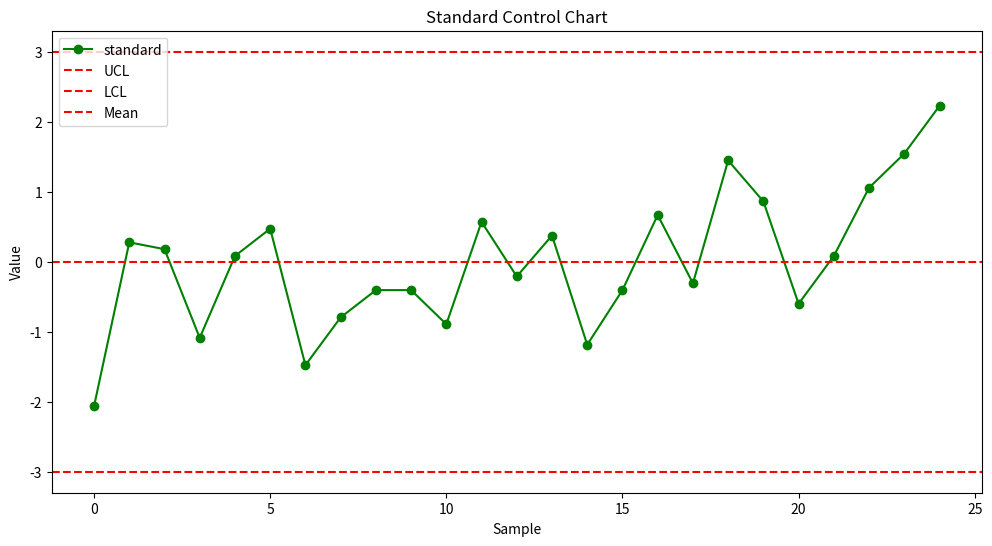
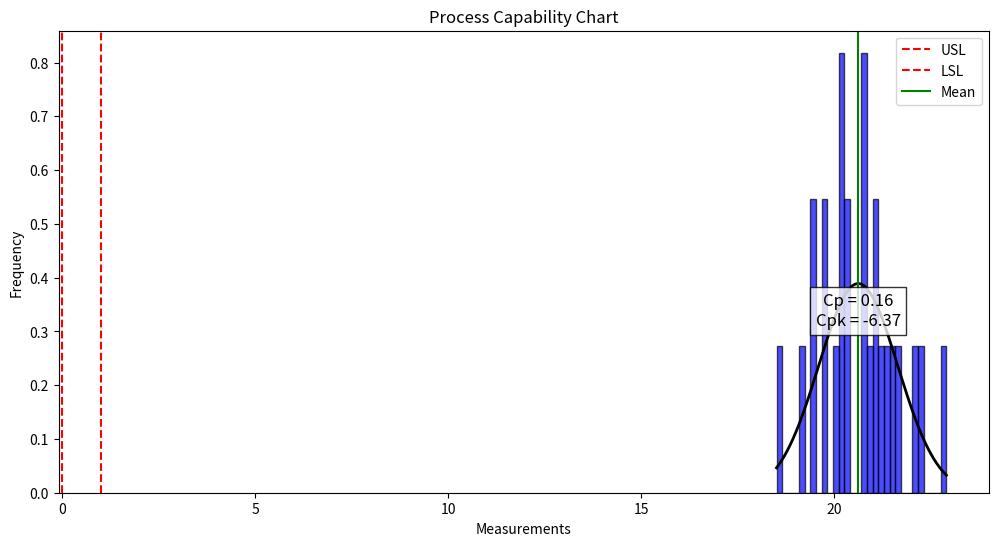
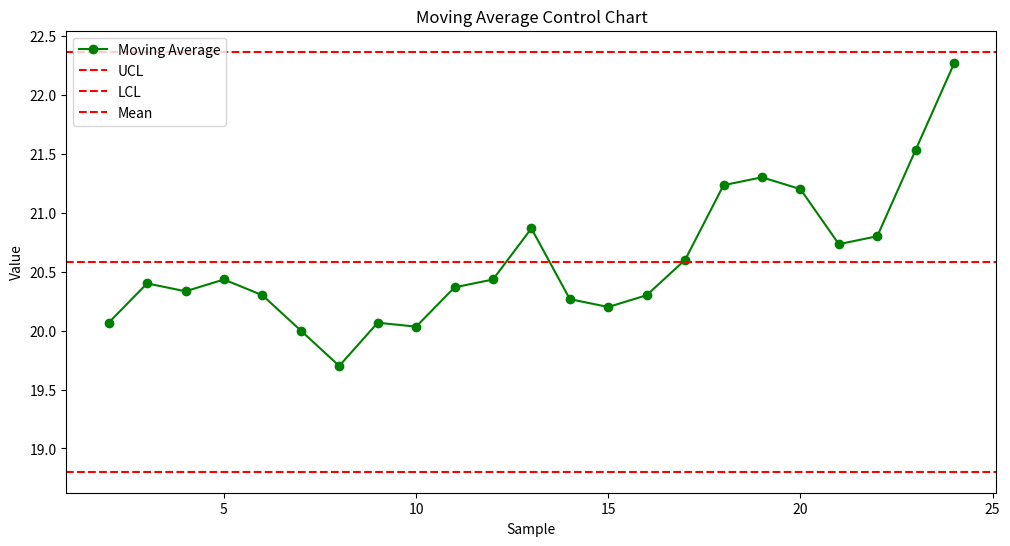
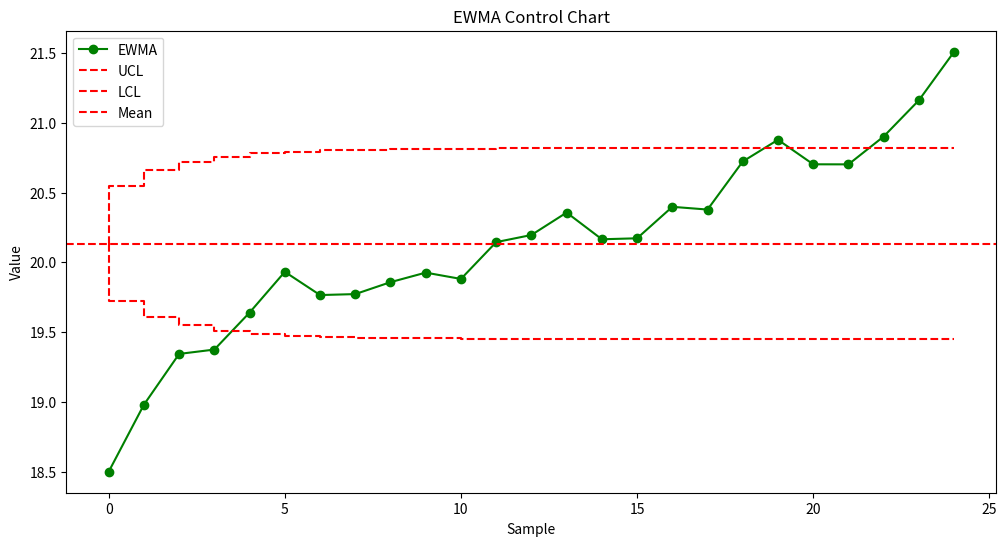
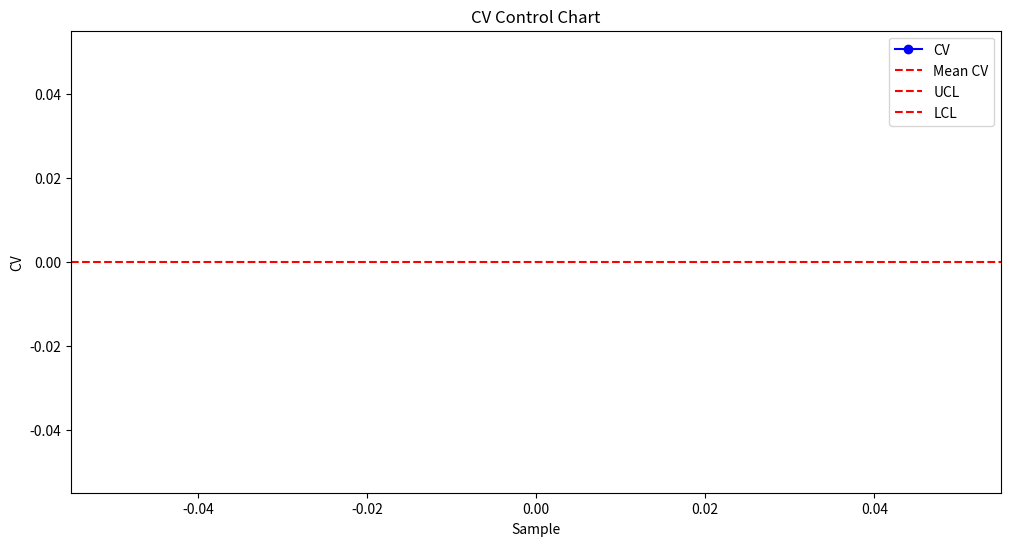
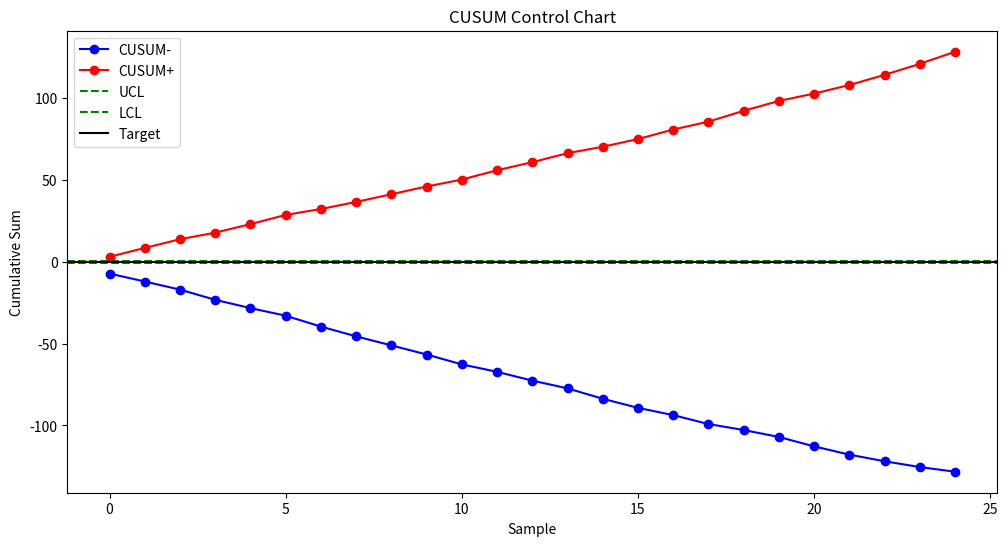
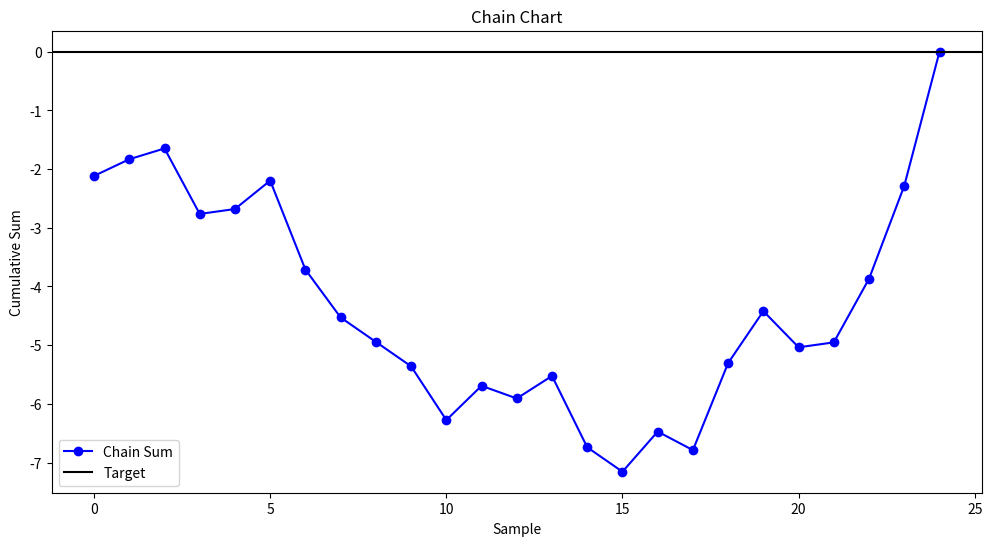

Recreate these plots in Python, in order.
import math
import pandas as pd
import numpy as np
import scipy.stats as stats
import matplotlib.pyplot as plt
from scipy.integrate import quad
from scipy.stats import norm

class ProcessCapability:
    def __init__(self, data,num_groups):
        self.data = data
        self.mean = np.mean(data)
        self.std_dev = np.std(data,ddof=1)
        self.num_groups=num_groups

    def calculate_cpk(self, USL=None, LSL=None, method='s/c4', num_groups=1):
        """
        计算 Cpk 值
        :param USL: float，上规格限
        :param LSL: float，下规格限
        :param method: str，方差计算方法，'r/d2' 或 's/c4' 
        :param num_groups: int，将数据样本分成的组数（默认为 1）
        :return: dict，包含计算结果
        """
        n = len(self.data)
        group_size = n // self.num_groups

        if group_size == 0:
            raise ValueError("num_groups 太多，导致每组数据样本数不足")

        # 将数据分组
        grouped_data = [self.data[i:i + group_size] for i in range(0, n, group_size)]

        if method == 'r/d2':
            d2 = stats.norm.ppf((1 + (1 - 1 / group_size)) / 2)  # d2 修正因子
            group_std_devs = [(g.max() - g.min()) / d2 for g in grouped_data]
            avg_std_dev = np.mean(group_std_devs)
        elif method == 's/c4':
            c4 = (4 * group_size - 4) / (4 * group_size - 3)  # c4 修正因子
            group_std_devs = [g.std(ddof=1) / c4 for g in grouped_data]
            avg_std_dev = np.mean(group_std_devs)
        else:
            raise ValueError("method 必须是 'r/d2' 或 's/c4'")


        calculations = {
            'n': n,
            'mean': self.mean,
            'std_dev': self.std_dev,
            'avg_std_dev': avg_std_dev,
        }

        if LSL is not None:
            proportion_below_lsl = norm.cdf(LSL, loc=self.mean, scale=self.std_dev)
            ppm_low = proportion_below_lsl * 1e6
            cpl = (self.mean - LSL) / (3 * avg_std_dev)
            ppl = (self.mean - LSL) / (3 * self.std_dev)
            calculations.update({
                'LSL': LSL,
                'ppm_low': ppm_low,
                'cpl': cpl,
                'ppl': ppl,
            })

        if USL is not None:
            proportion_above_usl = 1 - norm.cdf(USL, loc=self.mean, scale=self.std_dev)
            ppm_up = proportion_above_usl * 1e6
            cpu = (USL - self.mean) / (3 * avg_std_dev)
            ppu = (USL - self.mean) / (3 * self.std_dev)
            calculations.update({
                'USL': USL,
                'ppm_up': ppm_up,
                'cpu': cpu,
                'ppu': ppu,
            })

        if USL is not None and LSL is not None:
            cp = (USL - LSL) / (6 * avg_std_dev)
            pp = (USL - LSL) / (6 * self.std_dev)
            cpk = min(cpu, cpl)
            ppk = min(ppu, ppl)
            ca = (self.mean-(USL+LSL)/2)/((USL-LSL)/2)
            calculations.update({
                'cp': cp,
                'pp': pp,
                'cpk': cpk,
                'ppk': ppk,
                'ca':ca,
            })

        return calculations
    
    
   
    def plot_xr_chart(self):
        df = pd.DataFrame({'data': self.data})
        n = len(self.data)
        sample_size = n // self.num_groups
        # 将数据划分为样本
        samples = [data[i:i + sample_size] for i in range(0, len(data), sample_size)]

        # 计算每个样本的均值和极差
        x_bars = [np.mean(sample) for sample in samples]
        r_values = [np.max(sample) - np.min(sample) for sample in samples]

        # 计算均值和平均极差
        x_bar = np.mean(x_bars)
        r_bar = np.mean(r_values)

        # 控制常数
        A2 = {
            2: 1.880, 3: 1.023, 4: 0.729, 5: 0.577, 6: 0.483,
            7: 0.419, 8: 0.373, 9: 0.337, 10: 0.308, 11: 0.286, 12: 0.266,
            13: 0.249, 14: 0.235, 15: 0.223, 16: 0.213, 17: 0.204, 18: 0.196,
            19: 0.189, 20: 0.182, 21: 0.176, 22: 0.171, 23: 0.166, 24: 0.161,
            25: 0.157, 26: 0.153, 27: 0.149, 28: 0.146, 29: 0.143, 30: 0.140,
            31: 0.137, 32: 0.134, 33: 0.132, 34: 0.129, 35: 0.127, 36: 0.125,
            37: 0.123, 38: 0.121, 39: 0.120, 40: 0.118
        }.get(sample_size)  # 默认适用于样本量为5

        D3 = {
            2: 0, 3: 0, 4: 0, 5: 0, 6: 0.076, 7: 0.136, 8: 0.184, 9: 0.223, 10: 0.256,
            11: 0.278, 12: 0.295, 13: 0.311, 14: 0.325, 15: 0.338, 16: 0.350, 17: 0.361,
            18: 0.370, 19: 0.379, 20: 0.386, 21: 0.393, 22: 0.399, 23: 0.405, 24: 0.410,
            25: 0.415, 26: 0.419, 27: 0.423, 28: 0.427, 29: 0.430, 30: 0.433, 31: 0.436,
            32: 0.439, 33: 0.442, 34: 0.444, 35: 0.446, 36: 0.448, 37: 0.450, 38: 0.452,
            39: 0.453, 40: 0.455
        }.get(sample_size)  

        D4 = {
            2: 3.267, 3: 2.574, 4: 2.282, 5: 2.114, 6: 2.004, 7: 1.924, 8: 1.864, 
            9: 1.816, 10: 1.777, 11: 1.746, 12: 1.718, 13: 1.694, 14: 1.672, 
            15: 1.652, 16: 1.634, 17: 1.618, 18: 1.604, 19: 1.591, 20: 1.579, 
            21: 1.568, 22: 1.558, 23: 1.549, 24: 1.541, 25: 1.534, 26: 1.527, 
            27: 1.521, 28: 1.516, 29: 1.511, 30: 1.507, 31: 1.503, 32: 1.500, 
            33: 1.497, 34: 1.495, 35: 1.493, 36: 1.491, 37: 1.490, 38: 1.489, 
            39: 1.488, 40: 1.488
        }.get(sample_size)  

        # 计算控制界限
        UCLx = x_bar + A2 * r_bar
        LCLx = x_bar - A2 * r_bar
        UCLr = D4 * r_bar
        LCLr = D3 * r_bar
        calculations = {
            'x_bar': x_bar,
            'r_bar': r_bar,
            'mean': self.mean,
            'std_dev': self.std_dev,
            'UCLx': UCLx,
            'LCLr': LCLr,
        }

        # 绘制 X-bar 图
        plt.figure(figsize=(14, 7))
        plt.subplot(2, 1, 1)
        plt.plot(x_bars, marker='o', linestyle='-')
        plt.axhline(x_bar, color='r', linestyle='--', label='Center Line (X-bar)')
        plt.axhline(UCLx, color='g', linestyle='--', label='UCL (X-bar)')
        plt.axhline(LCLx, color='b', linestyle='--', label='LCL (X-bar)')
        plt.title('X-bar Chart')
        plt.xlabel('Sample')
        plt.ylabel('X-bar')
        plt.legend()

        # 绘制 R 图
        plt.subplot(2, 1, 2)
        plt.plot(r_values, marker='o', linestyle='-')
        plt.axhline(r_bar, color='r', linestyle='--', label='Center Line (R)')
        plt.axhline(UCLr, color='g', linestyle='--', label='UCL (R)')
        plt.axhline(LCLr, color='b', linestyle='--', label='LCL (R)')
        plt.title('R Chart')
        plt.xlabel('Sample')
        plt.ylabel('Range')
        plt.legend()

        plt.tight_layout()
        plt.show()
        return calculations
        

    def plot_xs_chart(self):
        n = len(self.data)
        df = pd.DataFrame({'data': self.data})
        group_size = n // self.num_groups

        if group_size == 0:
            raise ValueError("num_groups 太多，导致每组数据样本数不足")

        # 将数据分组
        grouped_data = [self.data[i:i + group_size] for i in range(0, n, group_size)]
        sample_size = n // self.num_groups
        samples = [data[i:i + sample_size] for i in range(0, len(data), sample_size)]
        x_bars = [np.mean(sample) for sample in samples]
        group_std_devs = [g.std(ddof=1) for g in grouped_data]
        avg_std_dev = np.mean(group_std_devs)
        
        s_values = group_std_devs
        x_bar = np.mean(x_bars)
        s_bar = avg_std_dev
        


        B3 = {
            2: 0, 3: 0, 4: 0, 5: 0, 6: 0.03, 
            7: 0.118, 8: 0.185, 9: 0.239, 10: 0.284,
            11: 0.321, 12: 0.354, 13: 0.382, 14: 0.406, 15: 0.428,
            16: 0.448, 17: 0.466, 18: 0.482, 19: 0.497, 20: 0.510,
            21: 0.523, 22: 0.534, 23: 0.545, 24: 0.555,25:0.565
        }.get(sample_size, 0)  # 默认适用于样本量为2

        B4 = {
            2: 3.267, 3: 2.568, 4: 2.266, 5: 2.089, 6: 1.970, 
            7: 1.882, 8: 1.815, 9: 1.761, 10: 1.716, 11: 1.679,
            12: 1.646, 13: 1.618, 14: 1.594, 15: 1.572, 16: 1.552,
            17: 1.543, 18: 1.518, 19: 1.503, 20: 1.490,
            21: 1.477, 22: 1.466, 23: 1.455, 24: 1.445,25:1.435
        }.get(sample_size, 3.267)  # 默认适用于样本量为2

        A3 = {
            2: 2.659, 3: 1.954, 4: 1.628, 5: 1.427, 6: 1.287, 
            7: 1.182, 8: 1.099, 9: 1.032, 10: 0.975, 11: 0.927,
            12: 0.886, 13: 0.850, 14: 0.817, 15: 0.789, 16: 0.763,
            17: 0.739, 18: 0.718, 19: 0.698, 20: 0.680,
            21: 0.663, 22: 0.647, 23: 0.633, 24: 0.619,25:0.606
        }.get(sample_size, 0.729)  # 默认适用于样本量为2

        UCLx = x_bar + A3 * s_bar
        LCLx = x_bar - A3 * s_bar
        UCLs = B4 * s_bar
        LCLs = B3 * s_bar
        calculations = {
            'x_bar': x_bar,
            's_bar': s_bar,
            'mean': self.mean,
            'std_dev': self.std_dev,
            'UCLx': UCLx,
            'LCLs': LCLs,
        }

        plt.figure(figsize=(14, 7))
        plt.subplot(2, 1, 1)
        plt.plot(x_bars, marker='o', linestyle='-')
        plt.axhline(x_bar, color='r', linestyle='--', label='Center Line (X-bar)')
        plt.axhline(UCLx, color='g', linestyle='--', label='UCL (X-bar)')
        plt.axhline(LCLx, color='b', linestyle='--', label='LCL (X-bar)')
        plt.title('X-bar Chart')
        plt.xlabel('Sample')
        plt.ylabel('X-bar')
        plt.legend()

        # 绘制 R 图
        plt.subplot(2, 1, 2)
        plt.plot(s_values, marker='o', linestyle='-')
        plt.axhline(s_bar, color='r', linestyle='--', label='Center Line (R)')
        plt.axhline(UCLs, color='g', linestyle='--', label='UCL (S)')
        plt.axhline(LCLs, color='b', linestyle='--', label='LCL (S)')
        plt.title('S Chart')
        plt.xlabel('Sample')
        plt.ylabel('Range')
        plt.legend()

        plt.tight_layout()
        plt.show()
        return calculations
    def plot_imr_chart(self):
        df = pd.DataFrame({'data': self.data})
        n = len(df)
        sample_size = n // self.num_groups
        moving_range = df['data'].diff().abs()[1:]

        x_bar = df['data'].mean()
        mr_bar = moving_range.mean()

        A2 = {
            2: 1.88, 3: 1.023, 4: 0.729, 5: 0.577, 6: 0.483,
            7: 0.419, 8: 0.373, 9: 0.337, 10: 0.308, 11: 0.287,
            12: 0.270, 13: 0.256, 14: 0.243, 15: 0.232, 16: 0.222,
            17: 0.213, 18: 0.205, 19: 0.198, 20: 0.191,
            25: 0.155, 30: 0.141, 35: 0.133, 40: 0.127
        }.get(sample_size, 0.577)  # 默认适用于样本量为5

        d3 = {
            2: 0, 3: 0, 4: 0, 5: 0, 6: 0.076,
            7: 0.136, 8: 0.184, 9: 0.223, 10: 0.256, 11: 0.284,
            12: 0.308, 13: 0.329, 14: 0.347, 15: 0.362, 16: 0.375,
            17: 0.387, 18: 0.397, 19: 0.407, 20: 0.416,
            25: 0.447, 30: 0.468, 35: 0.482, 40: 0.492
        }.get(sample_size, 0)  # 默认适用于样本量为2

        d4 = {
            2: 3.267, 3: 2.574, 4: 2.282, 5: 2.114, 6: 2.004,
            7: 1.924, 8: 1.864, 9: 1.816, 10: 1.777, 11: 1.746,
            12: 1.721, 13: 1.699, 14: 1.681, 15: 1.665, 16: 1.651,
            17: 1.639, 18: 1.628, 19: 1.619, 20: 1.611,
            25: 1.576, 30: 1.550, 35: 1.531, 40: 1.515
        }.get(sample_size, 3.267)  # 默认适用于样本量为2

        # 使用 MR（移动范围）图计算控制限
        UCLx = x_bar + 3 * mr_bar / np.sqrt(2)
        LCLx = x_bar - 3 * mr_bar / np.sqrt(2)
        UCLmr = mr_bar * d4
        LCLmr = mr_bar * d3
        calculations = {
            'x_bar': x_bar,
            'mr_bar': mr_bar,
            'mean': self.mean,
            'std_dev': self.std_dev,
            'UCLx': UCLx,
            'LCLmr': LCLmr,
        }


        plt.figure(figsize=(10, 6))
        plt.subplot(211)
        plt.plot(df.index, df['data'], marker='o', linestyle='-', color='b', label='Individual Values')
        plt.axhline(x_bar, color='g', linestyle='--', label='Center Line (X̄)')
        plt.axhline(UCLx, color='r', linestyle='--', label='UCL')
        plt.axhline(LCLx, color='r', linestyle='--', label='LCL')
        plt.title('I Chart')
        plt.xlabel('Sample')
        plt.ylabel('Individual Values')
        plt.legend()

        plt.subplot(212)
        plt.plot(moving_range.index, moving_range, marker='o', linestyle='-', color='b', label='Moving Range')
        plt.axhline(mr_bar, color='g', linestyle='--', label='Center Line (MR̄)')
        plt.axhline(UCLmr, color='r', linestyle='--', label='UCL')
        plt.axhline(LCLmr, color='r', linestyle='--', label='LCL')
        plt.title('MR Chart')
        plt.xlabel('Sample')
        plt.ylabel('Moving Range')
        plt.legend()
        plt.tight_layout()
        plt.show()
        return calculations
    

    def _calculate_cp_cpk(self,usl,lsl):
        cp = (usl -lsl) / (6 * self.std_dev)
        cpu = (usl - self.mean) / (3 * self.std_dev)
        cpl = (self.mean - lsl) / (3 * self.std_dev)
        cpk = min(cpu, cpl)
        return cp, cpk

    def plot_capability_chart(self,usl,lsl):
        cp, cpk = self._calculate_cp_cpk(usl,lsl)

        # 绘制直方图
        plt.figure(figsize=(12, 6))
        plt.hist(self.data, bins=30, alpha=0.7, color='b', edgecolor='black', density=True)

        # 绘制正态分布曲线
        x = np.linspace(min(self.data), max(self.data), 1000)
        p = norm.pdf(x, self.mean, self.std_dev)
        plt.plot(x, p, 'k', linewidth=2)

        # 标记USL和LSL
        plt.axvline(usl, color='r', linestyle='--', label='USL')
        plt.axvline(lsl, color='r', linestyle='--', label='LSL')

        # 标记均值
        plt.axvline(self.mean, color='g', linestyle='-', label='Mean')

        # 显示Cp和Cpk值
        plt.text(self.mean, max(p) * 0.8, f'Cp = {cp:.2f}\nCpk = {cpk:.2f}', 
                 horizontalalignment='center', fontsize=12, bbox=dict(facecolor='white', alpha=0.8))

        plt.title('Process Capability Chart')
        plt.xlabel('Measurements')
        plt.ylabel('Frequency')
        plt.legend()
        plt.show()
    def plot_moving_average_chart(self,size = 3):
        """
        绘制移动平均控制图，包括数据点、移动平均线和控制界限。
        """
        df = pd.DataFrame({'data': self.data})
        n = len(df)
        sample_size = n // self.num_groups
        df['group'] = (df.index // sample_size) + 1
        group_means = df.groupby('group')['data'].mean().reset_index()
        group_means = group_means.rename(columns={'data': 'group_mean'})

        # 初始化加权移动平均序列
        moving_avg = group_means['group_mean'].rolling(window=size).mean()
        mv = pd.DataFrame(moving_avg)
        # 计算移动平均线的控制限
        mean_ma = moving_avg.mean()
        std_dev_ma = moving_avg.std()
        d2 = {
            1:1.128,
            2: 1.128, 3: 1.693, 4: 2.059, 5: 2.326, 6: 2.534,
            7: 2.704, 8: 2.847, 9: 2.970, 10: 3.078, 11: 3.173,
            12: 3.258, 13: 3.336, 14: 3.407, 15: 3.472, 16: 3.532,
            17: 3.588, 18: 3.640, 19: 3.689, 20: 3.735,
            25: 3.971, 30: 4.136, 35: 4.251, 40: 4.337
            }.get(sample_size) 
        # UCL = mean + L * std_dev * ((lambda_value / (2 - lambda_value)) * (1 - (1 - lambda_value)**(2 * (np.arange(1, n+1)))))**0.5
        # LCL = mean - L * std_dev * ((lambda_value / (2 - lambda_value)) * (1 - (1 - lambda_value)**(2 * (np.arange(1, n+1)))))**0.5
        UCL = mean_ma + 3 * std_dev_ma
        LCL = mean_ma - 3 * std_dev_ma

        # 绘制移动平均图
        plt.figure(figsize=(12, 6))
        plt.plot(moving_avg.index, moving_avg,  marker='o', linestyle='-', color='g', label='Moving Average')
        plt.axhline(UCL, linestyle='--', color='r', label='UCL')
        plt.axhline(LCL, linestyle='--', color='r', label='LCL')
        plt.axhline(mean_ma, color='r', linestyle='--', label='Mean')

        plt.title('Moving Average Control Chart')
        plt.xlabel('Sample')
        plt.ylabel('Value')
        plt.legend()
        plt.show()

        calculations = {
            'mean_ma': mean_ma,
            'std_dev_ma': std_dev_ma,
            'UCL': UCL,
            'LCL': LCL,
        }
        return calculations
    
    def plot_standard_chart(self):
        df = pd.DataFrame({'data': self.data})
        n = len(df)
        sample_size = n // self.num_groups
        
        # 如果样本数量不能整除分组数量，则最后一组的样本数可能会少于其他组
        df['group'] = (df.index // sample_size) + 1
        group_means = df.groupby('group')['data'].mean().reset_index()
        group_means = group_means.rename(columns={'data': 'group_mean'})

        # 标准化组均值
        group_mean_overall_mean = group_means['group_mean'].mean()
        group_mean_overall_std = group_means['group_mean'].std()
        group_means['group_mean_standard'] = (group_means['group_mean'] - group_mean_overall_mean) / group_mean_overall_std * np.sqrt(sample_size)

        # 查找 d2 值
        d2 = {1: 1.128, 
            2: 1.128, 3: 1.693, 4: 2.059, 5: 2.326, 6: 2.534,
            7: 2.704, 8: 2.847, 9: 2.970, 10: 3.078, 11: 3.173,
            12: 3.258, 13: 3.336, 14: 3.407, 15: 3.472, 16: 3.532,
            17: 3.588, 18: 3.640, 19: 3.689, 20: 3.735,
            25: 3.971, 30: 4.136, 35: 4.251, 40: 4.337
        }.get(sample_size)

        # 计算标准化后的 UCL 和 LCL
        UCL = group_means['group_mean_standard'].mean() + 3
        LCL = group_means['group_mean_standard'].mean() - 3

        # 绘制标准化控制图
        plt.figure(figsize=(12, 6))
        plt.plot(group_means.index, group_means['group_mean_standard'], marker='o', linestyle='-', color='g', label='standard')
        plt.axhline(UCL, linestyle='--', color='r', label='UCL')
        plt.axhline(LCL, linestyle='--', color='r', label='LCL')
        plt.axhline(group_means['group_mean_standard'].mean(), color='r', linestyle='--', label='Mean')
        plt.title('Standard Control Chart')
        plt.xlabel('Sample')
        plt.ylabel('Value')
        plt.legend()
        plt.show()

        calculations = {
            'UCL': UCL,
            'LCL': LCL,
        }
        return calculations

    
    def plot_ewma_chart(self, r=0.2):
        """
        绘制移动平均控制图，包括数据点、移动平均线和控制界限。
        """
        df = pd.DataFrame({'data': self.data})
        n = len(df)
        sample_size = n // self.num_groups
        df['group'] = (df.index // sample_size) + 1
        group_means = df.groupby('group')['data'].mean().reset_index()
        group_means = group_means.rename(columns={'data': 'group_mean'})

        # 初始化加权移动平均序列
        avg = group_means['group_mean'].mean() 
        moving_avg = [self.data[0]]
        # 计算后续值
        for i in range(1, len(group_means)):
            prev_z = moving_avg[-1]
            current_x = group_means['group_mean'].iloc[i]
            new_z = prev_z * (1 - r) + current_x * r
            moving_avg.append(new_z)

        # 将结果添加到 DataFrame 中
        group_means['moving_avg'] = moving_avg
        # 计算移动平均线的控制限
        mean_ma = group_means['moving_avg'].mean()
        std_dev_ma =group_means['moving_avg'].std()
        d2 = {1: 1.128,
            2: 1.128, 3: 1.693, 4: 2.059, 5: 2.326, 6: 2.534,
            7: 2.704, 8: 2.847, 9: 2.970, 10: 3.078, 11: 3.173,
            12: 3.258, 13: 3.336, 14: 3.407, 15: 3.472, 16: 3.532,
            17: 3.588, 18: 3.640, 19: 3.689, 20: 3.735,
            25: 3.971, 30: 4.136, 35: 4.251, 40: 4.337
            }.get(sample_size) 
        # UCL = mean + L * std_dev * ((lambda_value / (2 - lambda_value)) * (1 - (1 - lambda_value)**(2 * (np.arange(1, n+1)))))**0.5
        # LCL = mean - L * std_dev * ((lambda_value / (2 - lambda_value)) * (1 - (1 - lambda_value)**(2 * (np.arange(1, n+1)))))**0.5

        group_means['UCL'] = mean_ma + 3 * std_dev_ma*np.sqrt((r/(2-r))*(1-(1-r)**(2*group_means.index)))
        group_means['LCL'] = mean_ma - 3 * std_dev_ma*np.sqrt((r/(2-r))*(1-(1-r)**(2*group_means.index)))
        UCL = mean_ma + 3 * std_dev_ma
        LCL = mean_ma - 3 * std_dev_ma

        # 绘制移动平均图
        plt.figure(figsize=(12, 6))
        plt.plot(group_means.index, group_means['moving_avg'],  marker='o', linestyle='-', color='g', label='EWMA')
        plt.step(group_means.index, group_means['UCL'] , where='pre', linestyle='--', color='r', label='UCL')
        plt.step(group_means.index, group_means['LCL'] , where='pre', linestyle='--', color='r', label='LCL')
        plt.axhline(mean_ma, color='r', linestyle='--', label='Mean')

        plt.title('EWMA Control Chart')
        plt.xlabel('Sample')
        plt.ylabel('Value')
        plt.legend()
        plt.show()

        calculations = {
            'mean_ma': mean_ma,
            'std_dev_ma': std_dev_ma,
            'UCL': UCL,
            'LCL': LCL,
        }
        return calculations
    
    def _calculate_cv(self):
        return self.std_dev / self.mean

    def plot_cv_control_chart(self, mean_known=False, std_known=False, mean_value=None, std_value=None):
        if mean_known and mean_value is None:
            raise ValueError("Mean value must be provided if mean is known.")
        if std_known and std_value is None:
            raise ValueError("Standard deviation value must be provided if standard deviation is known.")
        df = pd.DataFrame({'data': self.data})
        n = len(df)
        sample_size = n // self.num_groups
        df['group'] = (df.index // sample_size) + 1
        group_stats = df.groupby('group')['data'].agg(['mean', 'std']).reset_index() 
        # df = pd.DataFrame({'data': self.data})
        # n = len(df)
        # sample_size = n // self.num_groups
        C2 = {1: 0.7979, 
        2: 0.7979, 3: 0.8862, 4: 0.9213, 5: 0.94, 6: 0.9515,
        7: 0.9594, 8: 0.965, 9: 0.9693, 10: 0.9727, 11: 0.9754,
        12: 0.9776, 13: 0.9794, 14: 0.981, 15: 0.9823, 16: 0.9835,
        17: 0.9845, 18: 0.9854, 19: 0.9862, 20: 0.9869,
        25: 0.989, 30: 0.9904, 35: 0.9914, 40: 0.9922
        }.get(sample_size)

        cv_values = C2*group_stats['std']/group_stats['mean']

        if mean_known and std_known:
            mean_cv = std_value / mean_value
        else:
            mean_cv = cv_values.mean()

        if std_known:
            std_dev_cv = std_value / mean_value
        else:
            std_dev_cv = cv_values.std()

        B3_table = {1:0,
        2: 0, 3: 0, 4: 0, 5: 0, 6: 0.030,
        7: 0.118, 8: 0.185, 9: 0.239, 10: 0.284,
        11: 0.322, 12: 0.354, 13: 0.382, 14: 0.406,
        15: 0.428, 16: 0.448, 17: 0.466, 18: 0.482,
        19: 0.497, 20: 0.510, 25: 0.565, 30: 0.605,
        35: 0.634, 40: 0.659
    }

        B4_table = {1:3.267,
        2: 3.267, 3: 2.568, 4: 2.266, 5: 2.089, 6: 1.970,
        7: 1.882, 8: 1.815, 9: 1.761, 10: 1.716,
        11: 1.679, 12: 1.646, 13: 1.618, 14: 1.594,
        15: 1.572, 16: 1.553, 17: 1.536, 18: 1.521,
        19: 1.508, 20: 1.496, 25: 1.435, 30: 1.388,
        35: 1.352, 40: 1.322
    }


        B3 = B3_table.get(sample_size)
        B4 = B4_table.get(sample_size)

        UCL = B4 * mean_cv
        LCL = max(0, B3 * mean_cv)  # 控制下限不能小于0

        # 绘制CV控制图
        plt.figure(figsize=(12, 6))
        plt.plot(cv_values.index, cv_values, marker='o', linestyle='-', color='b', label='CV')
        plt.axhline(mean_cv, color='r', linestyle='--', label='Mean CV')
        plt.axhline(UCL, color='r', linestyle='--', label='UCL')
        plt.axhline(LCL, color='r', linestyle='--', label='LCL')
        plt.title('CV Control Chart')
        plt.xlabel('Sample')
        plt.ylabel('CV')
        plt.legend()
        plt.show()

        calculations = {
            'mean_cv': mean_cv,
            'std_dev_cv': std_dev_cv,
            'UCL': UCL,
            'LCL': LCL,
        }
        return calculations
    
    def plot_cusum_chart(self):
        """
        绘制CUSUM控制图，包括累积和和控制界限
        """
        group_size = len(self.data) // self.num_groups
        df = pd.DataFrame({'data': self.data})
        n = len(df)
        sample_size = n // self.num_groups
        df['group'] = (df.index // sample_size) + 1
        group_stats = df.groupby('group')['data'].agg(['mean', 'std']).reset_index() 
        a = self.std_dev*math.sqrt(group_size)
        if a < 0.75:
            f,h = 8,0.25
        elif a>1.5:
            f,h = 2.5,1
        else:
            f,h = 5,0.5
        F = f * self.std_dev
        H = h * self.std_dev
        K1 = self.mean + F
        K2 = self.mean - F
        group_stats['adjusted_mean1'] = group_stats['mean'] - K1
        group_stats['adjusted_mean2'] = group_stats['mean'] - K2
        group_stats['cumsum_adjusted_mean1'] = group_stats['adjusted_mean1'].cumsum()
        group_stats['cumsum_adjusted_mean2'] = group_stats['adjusted_mean2'].cumsum()
        calculations = {
            'K1': K1,
            'K2': K2,
        }

        plt.figure(figsize=(12, 6))
        plt.plot(group_stats.index,group_stats['cumsum_adjusted_mean1'], marker='o', linestyle='-', color='b', label='CUSUM-')
        plt.plot(group_stats.index,group_stats['cumsum_adjusted_mean2'], marker='o', linestyle='-', color='r', label='CUSUM+')
        plt.axhline(H, color='g', linestyle='--', label='UCL')
        plt.axhline(-H, color='g', linestyle='--', label='LCL')
        plt.axhline(0, color='k', linestyle='-', label='Target')
        plt.title('CUSUM Control Chart')
        plt.xlabel('Sample')
        plt.ylabel('Cumulative Sum')
        plt.legend()
        plt.show()
        return calculations
        

    # def _get_characteristic_value(self,P0,P1):
    #     """
    #     根据 P1 / P0 查找特性值
    #     """
    #     ratio = P1 /P0
    #     characteristic_values = {
    #         1.1: 0.4,
    #         1.2: 0.5,
    #         1.3: 0.6,
    #         1.4: 0.7,
    #         1.5: 0.8
    #     }
    #     return characteristic_values.get(ratio, 0.5)  # 默认值为0.5

    # def _get_T0(self, characteristic_value):
    #     """
    #     根据特性值查找 T0
    #     """
    #     T0_values = {
    #         0.4: 20,
    #         0.5: 25,
    #         0.6: 30,
    #         0.7: 35,
    #         0.8: 40
    #     }
    #     return T0_values.get(characteristic_value, 25)  # 默认值为25

    # def _calculate_cusum(self, K1, K2):
    #     """
    #     计算CUSUM控制图的累积和
    #     """
    #     cusum_pos = np.zeros(len(self.data))
    #     cusum_neg = np.zeros(len(self.data))

    #     for i in range(1, len(self.data)):
    #         cusum_pos[i] = max(0, cusum_pos[i - 1] + self.data[i] - K1)
    #         cusum_neg[i] = min(0, cusum_neg[i - 1] + self.data[i] - K2)

    #     return cusum_pos, cusum_neg

    # def plot_count_cusum_chart(self,P0 ,P1):
    #     """
    #     绘制计数型CUSUM控制图，包括累积和和控制界限
    #     """
    #     characteristic_value = self._get_characteristic_value(P0,P1)
    #     T0 = self._get_T0(characteristic_value)
    #     sample_size = T0 /P0

    #     group_size = len(self.data) // self.num_groups
    #     a = self.std_dev * np.sqrt(group_size)
        
    #     if a < 0.75:
    #         f, h = 8, 0.25
    #     elif a > 1.5:
    #         f, h = 2.5, 1
    #     else:
    #         f, h = 5, 0.5
        
    #     F = f * self.std_dev
    #     H = h * self.std_dev
    #     K1 = self.mean + F
    #     K2 = self.mean - F

    #     cusum_pos, cusum_neg = self._calculate_cusum(K1, K2)

    #     calculations = {
    #         'K1': K1,
    #         'K2': K2,
    #         'cusum_pos': cusum_pos,
    #         'cusum_neg': cusum_neg,
    #         'sample_size': sample_size
    #     }

    #     plt.figure(figsize=(12, 6))
    #     plt.plot(cusum_pos, marker='o', linestyle='-', color='b', label='CUSUM+')
    #     plt.plot(cusum_neg, marker='o', linestyle='-', color='r', label='CUSUM-')
    #     plt.axhline(H, color='g', linestyle='--', label='UCL')
    #     plt.axhline(-H, color='g', linestyle='--', label='LCL')
    #     plt.axhline(0, color='k', linestyle='-', label='Target')
    #     plt.title('CUSUM Control Chart')
    #     plt.xlabel('Sample')
    #     plt.ylabel('Cumulative Sum')
    #     plt.legend()
    #     plt.show()
        
        return calculations
    
    def plot_chain_chart(self):
        """
        绘制链图（Cumulative Sum Control Chart）
        """
        df = pd.DataFrame({'data': self.data})
        n = len(df)
        sample_size = n // self.num_groups
        df['group'] = (df.index // sample_size) + 1
        group_stats = df.groupby('group')['data'].agg(['mean', 'std']).reset_index() 
        chain_sum = np.cumsum(group_stats['mean'] - self.mean)

        plt.figure(figsize=(12, 6))
        plt.plot(chain_sum, marker='o', linestyle='-', color='b', label='Chain Sum')
        plt.axhline(0, color='k', linestyle='-', label='Target')
        plt.title('Chain Chart')
        plt.xlabel('Sample')
        plt.ylabel('Cumulative Sum')
        plt.legend()
        plt.show()
        
        return chain_sum




if __name__ == "__main__":
# 示例数据
    

# 多行数据，分隔为单独的列表
    data = [
       18.5,
20.9,
20.8,
19.5,
20.7,
21.1,
19.1,
19.8,
20.2,
20.2,
19.7,
21.2,
20.4,
21,
19.4,
20.2,
21.3,
20.3,
22.1,
21.5,
20,
20.7,
21.7,
22.2,
22.9

    ]

    # 按列展平数据
    # flattened_data = [item for col in zip(*data) for item in col]

    # 转换为 pandas Series
    # data = pd.Series(flattened_data)
    data = pd.Series(data)

    USL = 1  # 上规格限
    LSL = 0# 下规格限
    num_groups = 25
     # 分成 2 组

    process_capability = ProcessCapability(data, num_groups=num_groups)
    # cpk_value_r_d2 = process_capability.calculate_cpk(USL, LSL, method='r/d2')
    # print(f'Cpk (R/d2): {cpk_value_r_d2}')

    # cpk_value_s_c4 = process_capability.calculate_cpk(USL, LSL, method='s/c4')
    # print(f'Cpk (S/c4): {cpk_value_s_c4}')

    #   # 绘制 P 图
    # a=process_capability.plot_p_chart()

    # # 绘制 NP 图
    # b=process_capability.plot_np_chart()

    # # 绘制 U 图
    # c=process_capability.plot_u_chart()
    # # print(c)
    # # 绘制 C 图
    # d=process_capability.plot_c_chart()

    #  # 绘制 X-R 图
    # e=process_capability.plot_xr_chart()

    # 绘制 X-S 图
    # f=process_capability.plot_xs_chart()

    # 绘制 I-MR 图
    # g=process_capability.plot_imr_chart()
    z = process_capability.plot_standard_chart()

    h = process_capability.plot_capability_chart(USL, LSL)

    # 绘制移动平均控制图
    i = process_capability.plot_moving_average_chart()

    # 绘制EWMA控制图
    j = process_capability.plot_ewma_chart(r=0.2)

    k = process_capability.plot_cv_control_chart()

    l = process_capability.plot_cusum_chart()
    print(l)
    # m = process_capability.plot_count_cusum_chart(P0=0.2,P1=0.4)

    n = process_capability.plot_chain_chart()